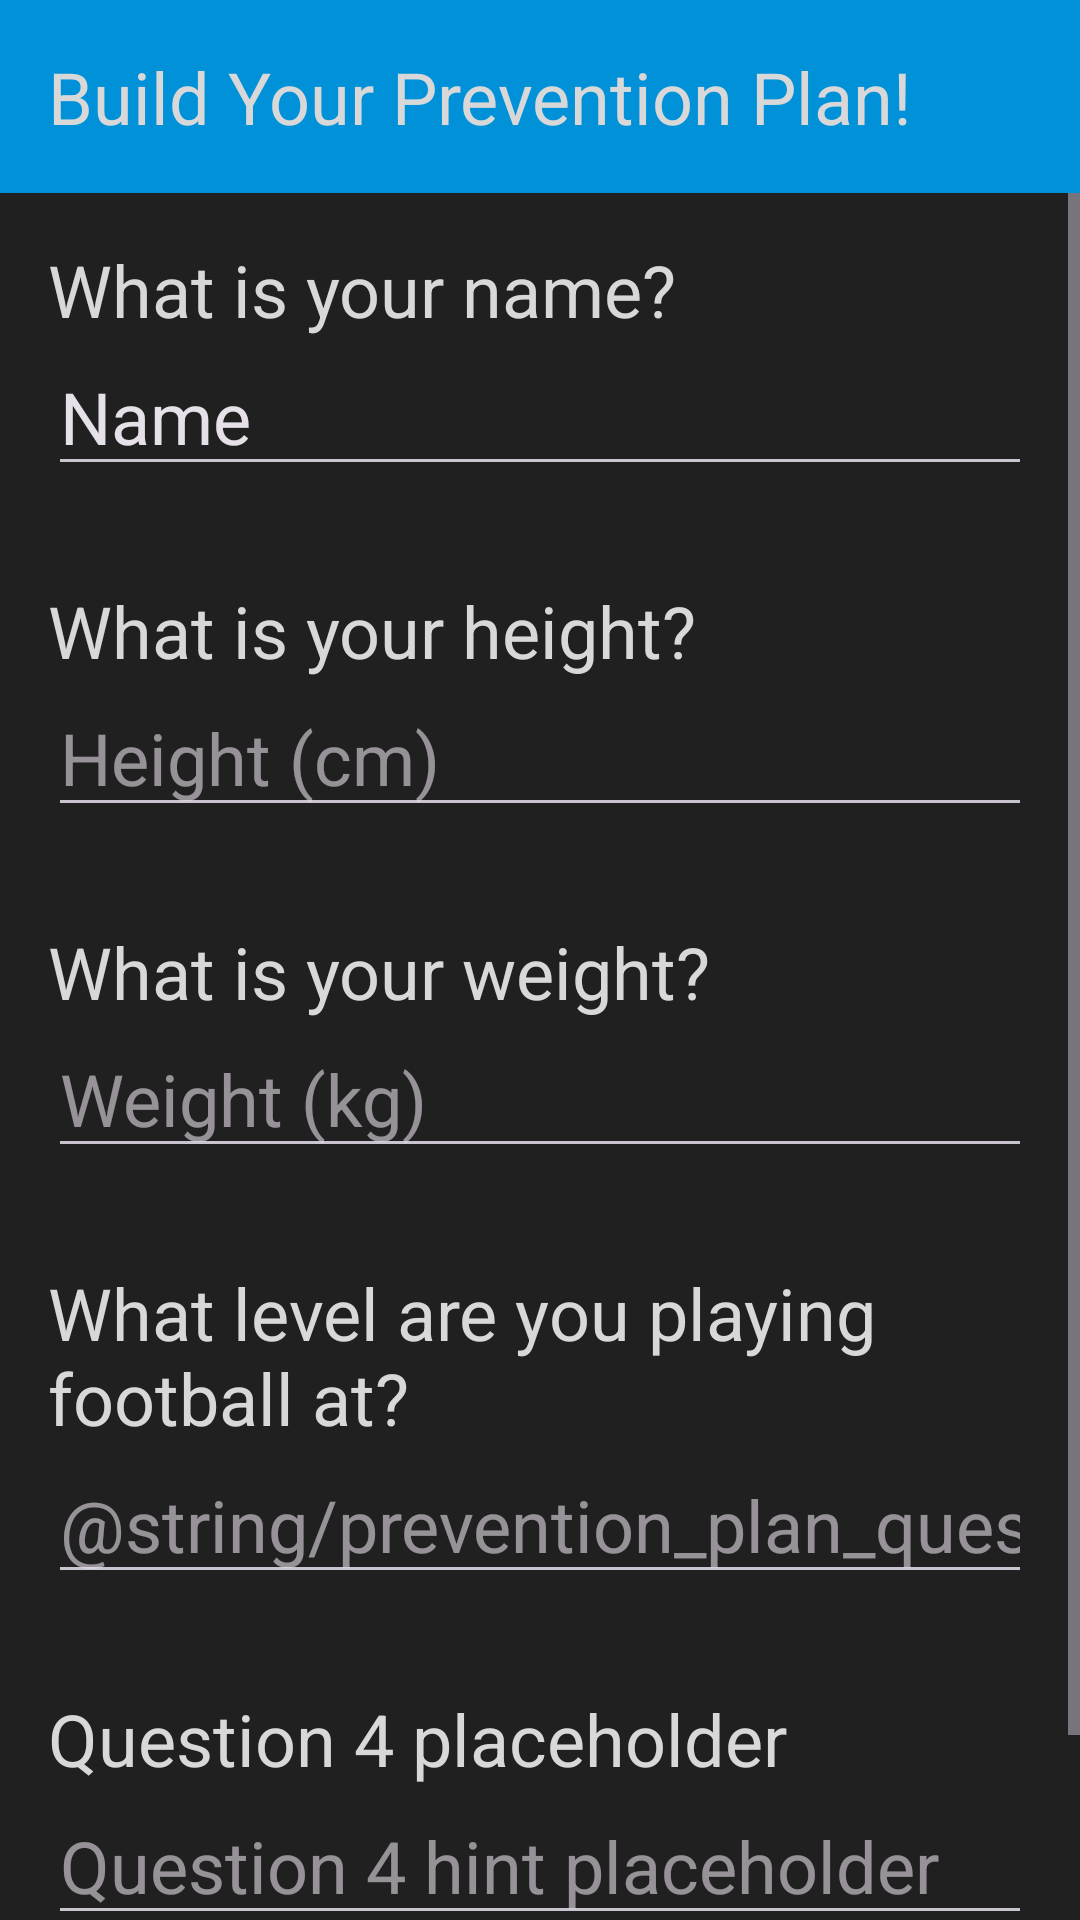

Android layout source for this screen:
<!-- AndroidManifest.xml: application theme Theme.FixItFitness -->
<!-- res/layout/activity_setup.xml -->
<?xml version="1.0" encoding="utf-8"?>
<androidx.constraintlayout.widget.ConstraintLayout xmlns:android="http://schemas.android.com/apk/res/android"
    xmlns:app="http://schemas.android.com/apk/res-auto"
    xmlns:tools="http://schemas.android.com/tools"
    android:id="@+id/main"
    android:layout_width="match_parent"
    android:layout_height="match_parent"
    tools:context=".SetupActivity">

    <TextView
        android:id="@+id/textView"
        android:layout_width="0dp"
        android:layout_height="wrap_content"
        android:background="@color/primary"
        android:gravity="start"
        android:paddingStart="16dp"
        android:paddingTop="16dp"
        android:paddingEnd="16dp"
        android:paddingBottom="16dp"
        android:text="@string/prevention_plan_title"
        android:textColor="@color/white"
        android:textSize="24sp"
        app:layout_constraintEnd_toEndOf="parent"
        app:layout_constraintStart_toStartOf="parent"
        app:layout_constraintTop_toTopOf="parent" />

    <ScrollView
        android:id="@+id/questions_scrollview"
        android:layout_width="fill_parent"
        android:layout_height="0dp"
        app:layout_constraintBottom_toBottomOf="parent"
        app:layout_constraintEnd_toEndOf="parent"
        app:layout_constraintStart_toStartOf="parent"
        app:layout_constraintTop_toBottomOf="@+id/textView">

        <LinearLayout
            android:id="@+id/questions_layout"
            android:layout_width="match_parent"
            android:layout_height="wrap_content"
            android:gravity="center_horizontal"
            android:orientation="vertical">

            <LinearLayout
                android:id="@+id/linearLayout8"
                android:layout_width="match_parent"
                android:layout_height="wrap_content"
                android:orientation="vertical"
                android:padding="16dp">

                <TextView
                    android:id="@+id/textView10"
                    android:layout_width="match_parent"
                    android:layout_height="wrap_content"
                    android:text="@string/prevention_plan_name_question"
                    android:textSize="24sp" />

                <EditText
                    android:id="@+id/editTextText"
                    android:layout_width="match_parent"
                    android:layout_height="wrap_content"
                    android:ems="10"
                    android:hint="@string/prevention_plan_name_question_hint"
                    android:inputType="text"
                    android:text="Name"
                    android:textSize="24sp" />

            </LinearLayout>

            <LinearLayout
                android:id="@+id/linearLayout"
                android:layout_width="fill_parent"
                android:layout_height="wrap_content"
                android:orientation="vertical"
                android:padding="16dp">

                <TextView
                    android:id="@+id/textView2"
                    android:layout_width="match_parent"
                    android:layout_height="wrap_content"
                    android:text="@string/prevention_plan_question_1"
                    android:textSize="24sp"
                    tools:text="@string/prevention_plan_question_1" />

                <EditText
                    android:id="@+id/height_edit"
                    android:layout_width="match_parent"
                    android:layout_height="wrap_content"
                    android:ems="10"
                    android:hint="@string/prevention_plan_question_1_hint"
                    android:inputType="numberDecimal"
                    android:textColor="@color/white"
                    android:textSize="24sp" />

            </LinearLayout>

            <LinearLayout
                android:id="@+id/linearLayout5"
                android:layout_width="match_parent"
                android:layout_height="wrap_content"
                android:orientation="vertical"
                android:padding="16dp">

                <TextView
                    android:id="@+id/textView3"
                    android:layout_width="match_parent"
                    android:layout_height="wrap_content"
                    android:text="@string/prevention_plan_question_2"
                    android:textSize="24sp"
                    tools:text="@string/prevention_plan_question_2" />

                <EditText
                    android:id="@+id/weight_edit"
                    android:layout_width="match_parent"
                    android:layout_height="wrap_content"
                    android:ems="10"
                    android:hint="@string/prevention_plan_question_2_hint"
                    android:inputType="numberDecimal"
                    android:textSize="24sp" />
            </LinearLayout>

            <LinearLayout
                android:id="@+id/linearLayout6"
                android:layout_width="match_parent"
                android:layout_height="wrap_content"
                android:orientation="vertical"
                android:padding="16dp">

                <TextView
                    android:id="@+id/textView4"
                    android:layout_width="match_parent"
                    android:layout_height="wrap_content"
                    android:text="@string/prevention_plan_question_3"
                    android:textSize="24sp" />

                <EditText
                    android:id="@+id/editTextNumberDecimal3"
                    android:layout_width="match_parent"
                    android:layout_height="wrap_content"
                    android:ems="10"
                    android:hint="@string/prevention_plan_question_3_hint"
                    android:inputType="numberDecimal"
                    android:textSize="24sp" />
            </LinearLayout>

            <LinearLayout
                android:id="@+id/linearLayout7"
                android:layout_width="match_parent"
                android:layout_height="wrap_content"
                android:orientation="vertical"
                android:padding="16dp">

                <TextView
                    android:id="@+id/textView9"
                    android:layout_width="match_parent"
                    android:layout_height="wrap_content"
                    android:text="@string/prevention_plan_question_4"
                    android:textSize="24sp" />

                <EditText
                    android:id="@+id/editTextNumberDecimal4"
                    android:layout_width="match_parent"
                    android:layout_height="wrap_content"
                    android:ems="10"
                    android:hint="@string/prevention_plan_question_4_hint"
                    android:inputType="numberDecimal"
                    android:textSize="24sp" />
            </LinearLayout>

            <Button
                android:id="@+id/button"
                android:layout_width="233dp"
                android:layout_height="wrap_content"
                android:onClick="setupUser"
                android:paddingLeft="48dp"
                android:paddingTop="12dp"
                android:paddingRight="48dp"
                android:paddingBottom="12dp"
                android:text="@string/prevention_plan_button_text" />

        </LinearLayout>
    </ScrollView>

</androidx.constraintlayout.widget.ConstraintLayout>
<!-- resources referenced by this layout -->
<resources>
  <color name="primary">#0091d8</color>
  <color name="white">#D8D8D8</color>
  <string name="prevention_plan_button_text">Build Plan</string>
  <string name="prevention_plan_name_question">What is your name?</string>
  <string name="prevention_plan_name_question_hint">Name</string>
  <string name="prevention_plan_question_1">What is your height?</string>
  <string name="prevention_plan_question_1_hint">Height (cm)</string>
  <string name="prevention_plan_question_2">What is your weight?</string>
  <string name="prevention_plan_question_2_hint">Weight (kg)</string>
  <string name="prevention_plan_question_3">What level are you playing football at?</string>
  <string name="prevention_plan_question_4">Question 4 placeholder</string>
  <string name="prevention_plan_question_4_hint">Question 4 hint placeholder</string>
  <string name="prevention_plan_title">Build Your Prevention Plan!</string>
  <style name="Theme.FixItFitness" parent="Base.Theme.FixItFitness" />
  <style name="Base.Theme.FixItFitness" parent="Theme.Material3.Dark.NoActionBar">
          
  
          <item name="colorPrimary">@color/primary</item>
          <item name="colorPrimaryVariant">@color/primaryLight</item>
          <item name="colorOnPrimary">@color/white</item>
  
          <item name="android:textColor">@color/white</item>
  
          <item name="android:windowBackground">@color/background</item>
          <item name="colorOnBackground">@color/white</item>
  
  
      </style>
  <color name="primaryLight">#0399E2</color>
  <color name="background">#202020</color>
</resources>
